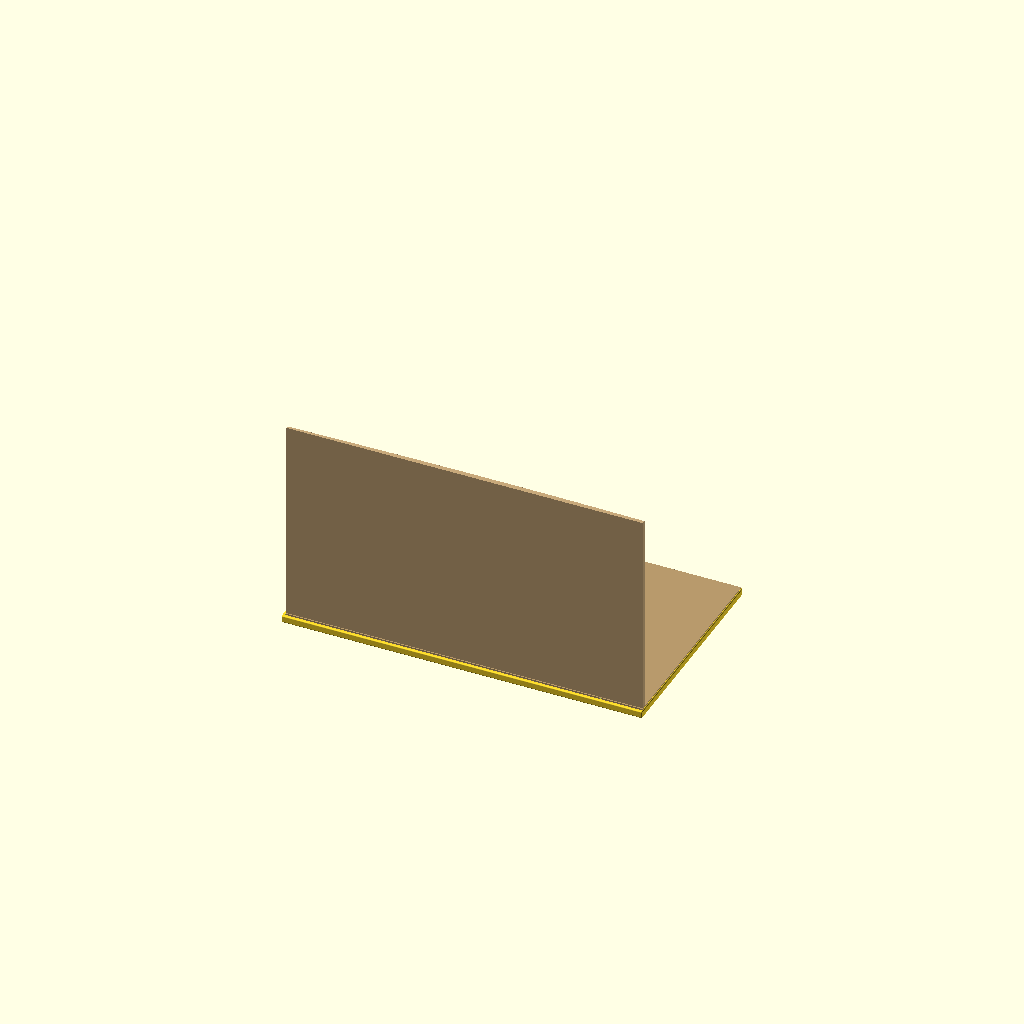
Cell 1: the model at its default parameters.
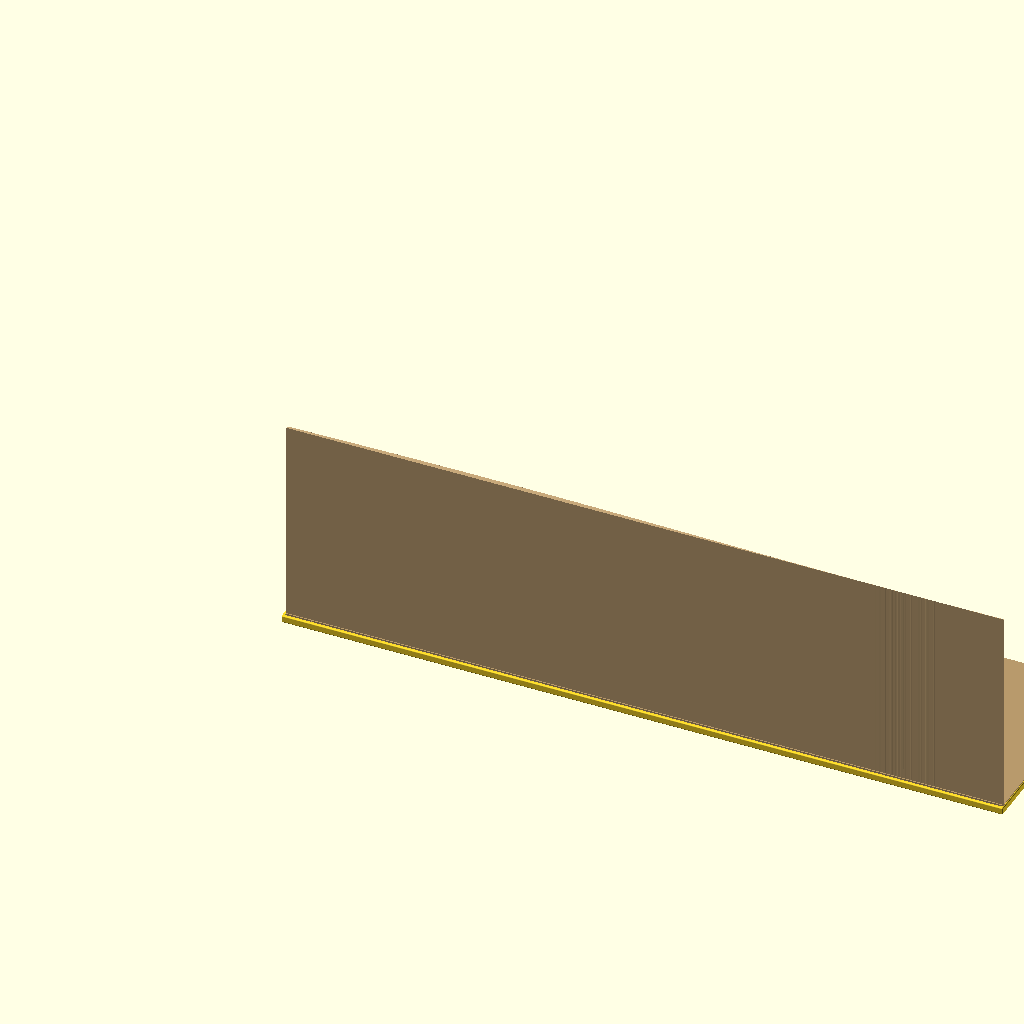
Cell 2: sheet_len = 400 (everything else at default).
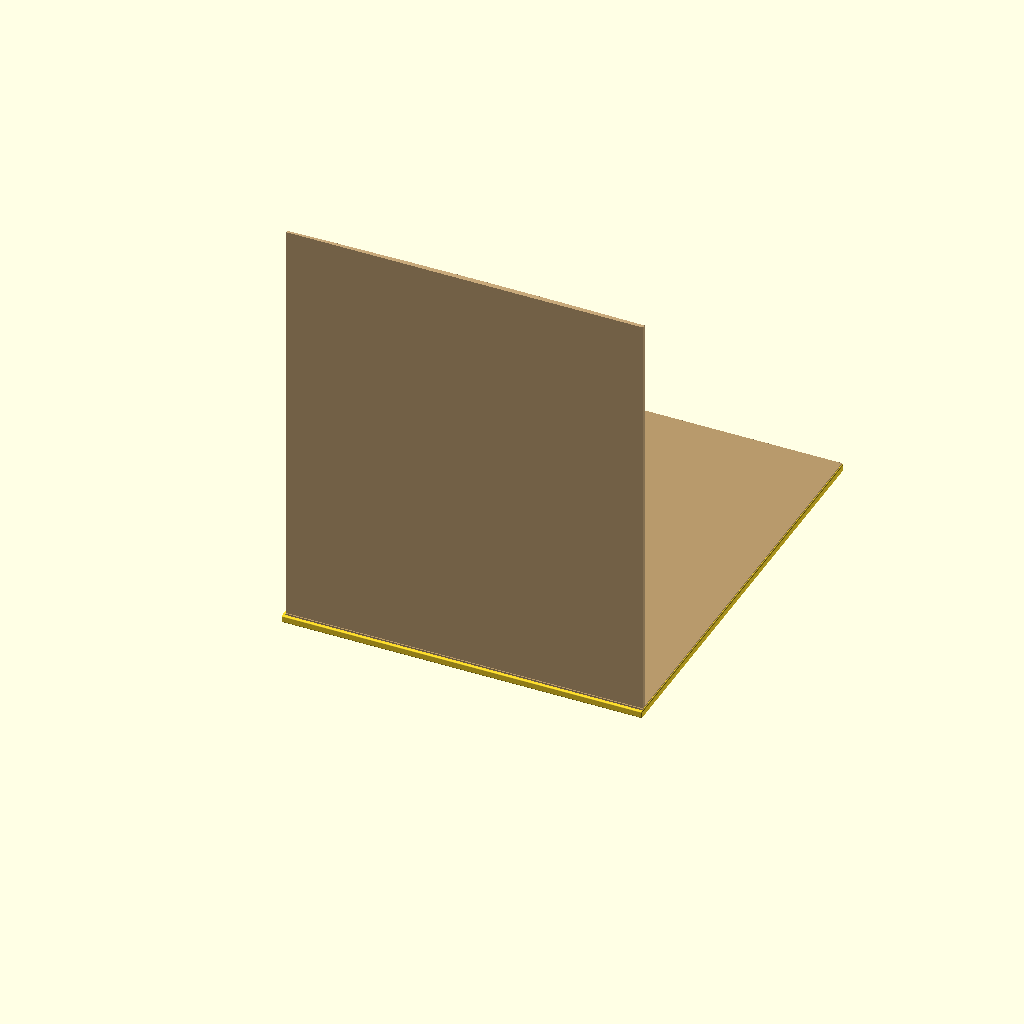
Cell 3: sheet_wid = 240 (everything else at default).
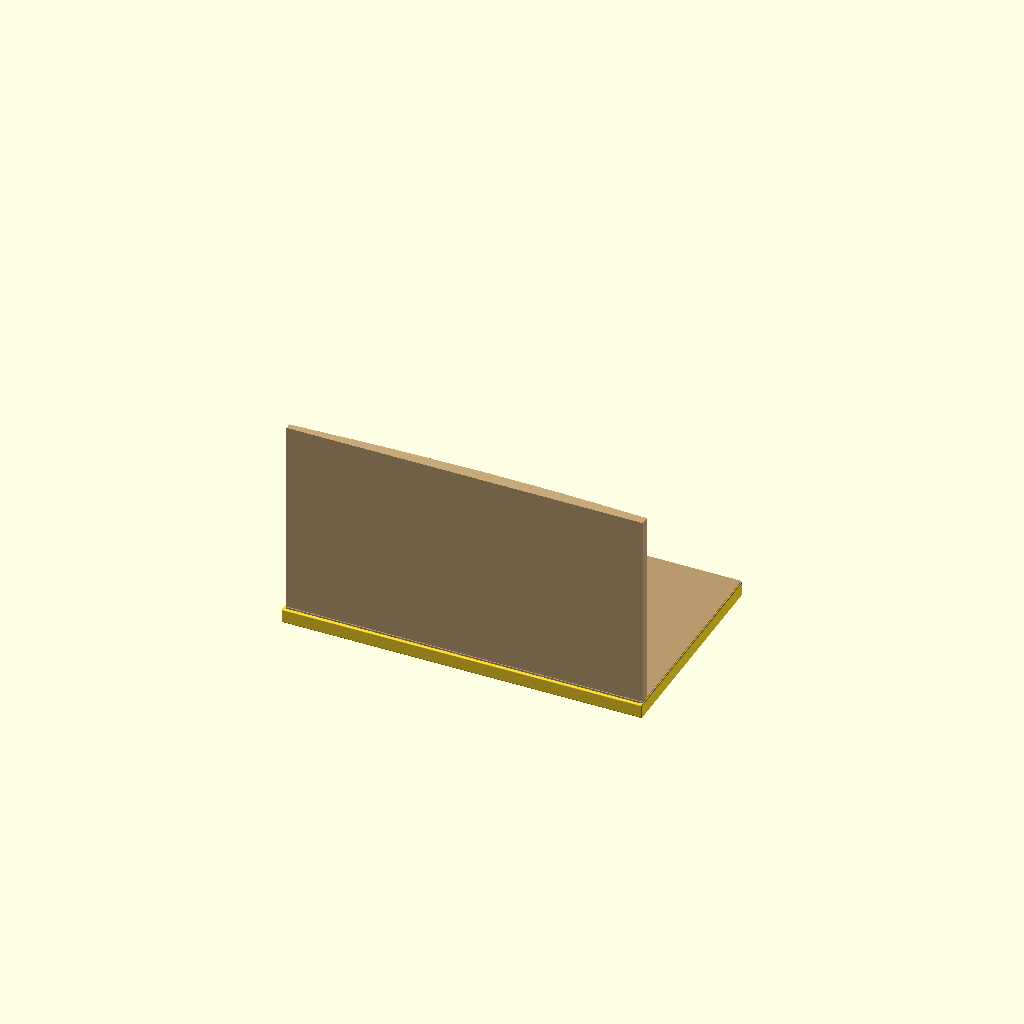
Cell 4 — sheet_thk set to 8, the other parameters unchanged.
One fixed orthographic camera (rotation 55°, 0°, 25°; colour scheme Cornfield) for every cell.
Source of the model, additional_study/matched_effort/results/direct_repair/scad/sheet__Cardboard.scad:
$fn=64;

// Corrugated cardboard sheet (parametric)
sheet_len = 200;          // X
sheet_wid = 120;          // Y
sheet_thk = 4.0;          // Z total thickness

liner_thk = 0.6;          // top/bottom liner thickness
flute_amp = (sheet_thk - 2*liner_thk)/2;  // amplitude of corrugation (peak from mid)
flute_pitch = 8.0;        // corrugation wavelength along X
samples_per_pitch = 10;   // mesh resolution along X

// Slight edge rounding
edge_round = 0.6;

// Material-like subtle randomness (set to 0 for perfectly regular)
amp_jitter = 0.05;        // fraction of flute_amp
phase_jitter = 0.02;      // fraction of 2*pi

module rounded_box(size=[10,10,10], r=1){
    r2 = min(r, min(size[0], min(size[1], size[2]))/2);
    minkowski(){
        cube([size[0]-2*r2, size[1]-2*r2, size[2]-2*r2], center=false);
        sphere(r=r2);
    }
}

function clamp(x,a,b)= x<a ? a : (x>b ? b : x);

module corrugated_core(len, wid, amp, pitch, liner){
    // Build a wavy surface and extrude across width to form the flute core.
    // Core occupies Z from liner to (sheet_thk - liner), centered around mid-plane.
    core_z0 = liner;
    core_h  = sheet_thk - 2*liner;

    n_pitches = len / pitch;
    n_steps = max(4, ceil(n_pitches * samples_per_pitch));
    dx = len / n_steps;

    // Create a polyhedron-like strip via linear_extrude of a polygon in XZ.
    // Polygon traces the top of the flute and closes at the bottom.
    // Then extrude along Y.
    pts_top = [
        for(i=[0:n_steps])
            let(
                x = i*dx,
                // deterministic pseudo-jitter based on i
                j1 = (sin(i*12.9898)*43758.5453) - floor((sin(i*12.9898)*43758.5453)),
                j2 = (sin((i+17)*78.233)*12345.6789) - floor((sin((i+17)*78.233)*12345.6789)),
                a  = amp * (1 + amp_jitter*(j1-0.5)*2),
                ph = 2*PI*(x/pitch) + phase_jitter*(j2-0.5)*2*2*PI,
                z  = core_z0 + core_h/2 + a*sin(ph)
            )
            [x, z]
    ];

    pts = concat(
        pts_top,
        [[len, core_z0], [0, core_z0]]
    );

    translate([0,0,0])
        linear_extrude(height=wid, center=false, convexity=10)
            polygon(points=pts);
}

module cardboard_sheet(){
    // Outer rounded slab
    difference(){
        // Outer body
        rounded_box([sheet_len, sheet_wid, sheet_thk], r=edge_round);

        // Carve out interior to leave liners + corrugated core visible as relief
        // (This creates a subtle "edge reveal" of the corrugation when viewed from side.)
        // Keep a small rim so the sheet remains a single solid.
        rim = 1.2;
        inner_r = max(0, edge_round-0.2);
        translate([rim, rim, 0])
            rounded_box([sheet_len-2*rim, sheet_wid-2*rim, sheet_thk], r=inner_r);
    }

    // Add liners and core back inside the cavity
    rim = 1.2;
    translate([rim, rim, 0]){
        inner_len = sheet_len-2*rim;
        inner_wid = sheet_wid-2*rim;

        // Bottom liner
        color([0.72,0.60,0.42])
            cube([inner_len, inner_wid, liner_thk], center=false);

        // Corrugated core
        color([0.78,0.66,0.48])
            corrugated_core(inner_len, inner_wid, flute_amp, flute_pitch, liner_thk);

        // Top liner
        color([0.72,0.60,0.42])
            translate([0,0,sheet_thk-liner_thk])
                cube([inner_len, inner_wid, liner_thk], center=false);
    }
}

cardboard_sheet();
Customizer parameters (derived from the source; name, type, default, range or options):
sheet_len: number, default 200
sheet_wid: number, default 120
sheet_thk: number, default 4
liner_thk: number, default 0.6
flute_pitch: number, default 8
samples_per_pitch: number, default 10
edge_round: number, default 0.6
amp_jitter: number, default 0.05
phase_jitter: number, default 0.02
